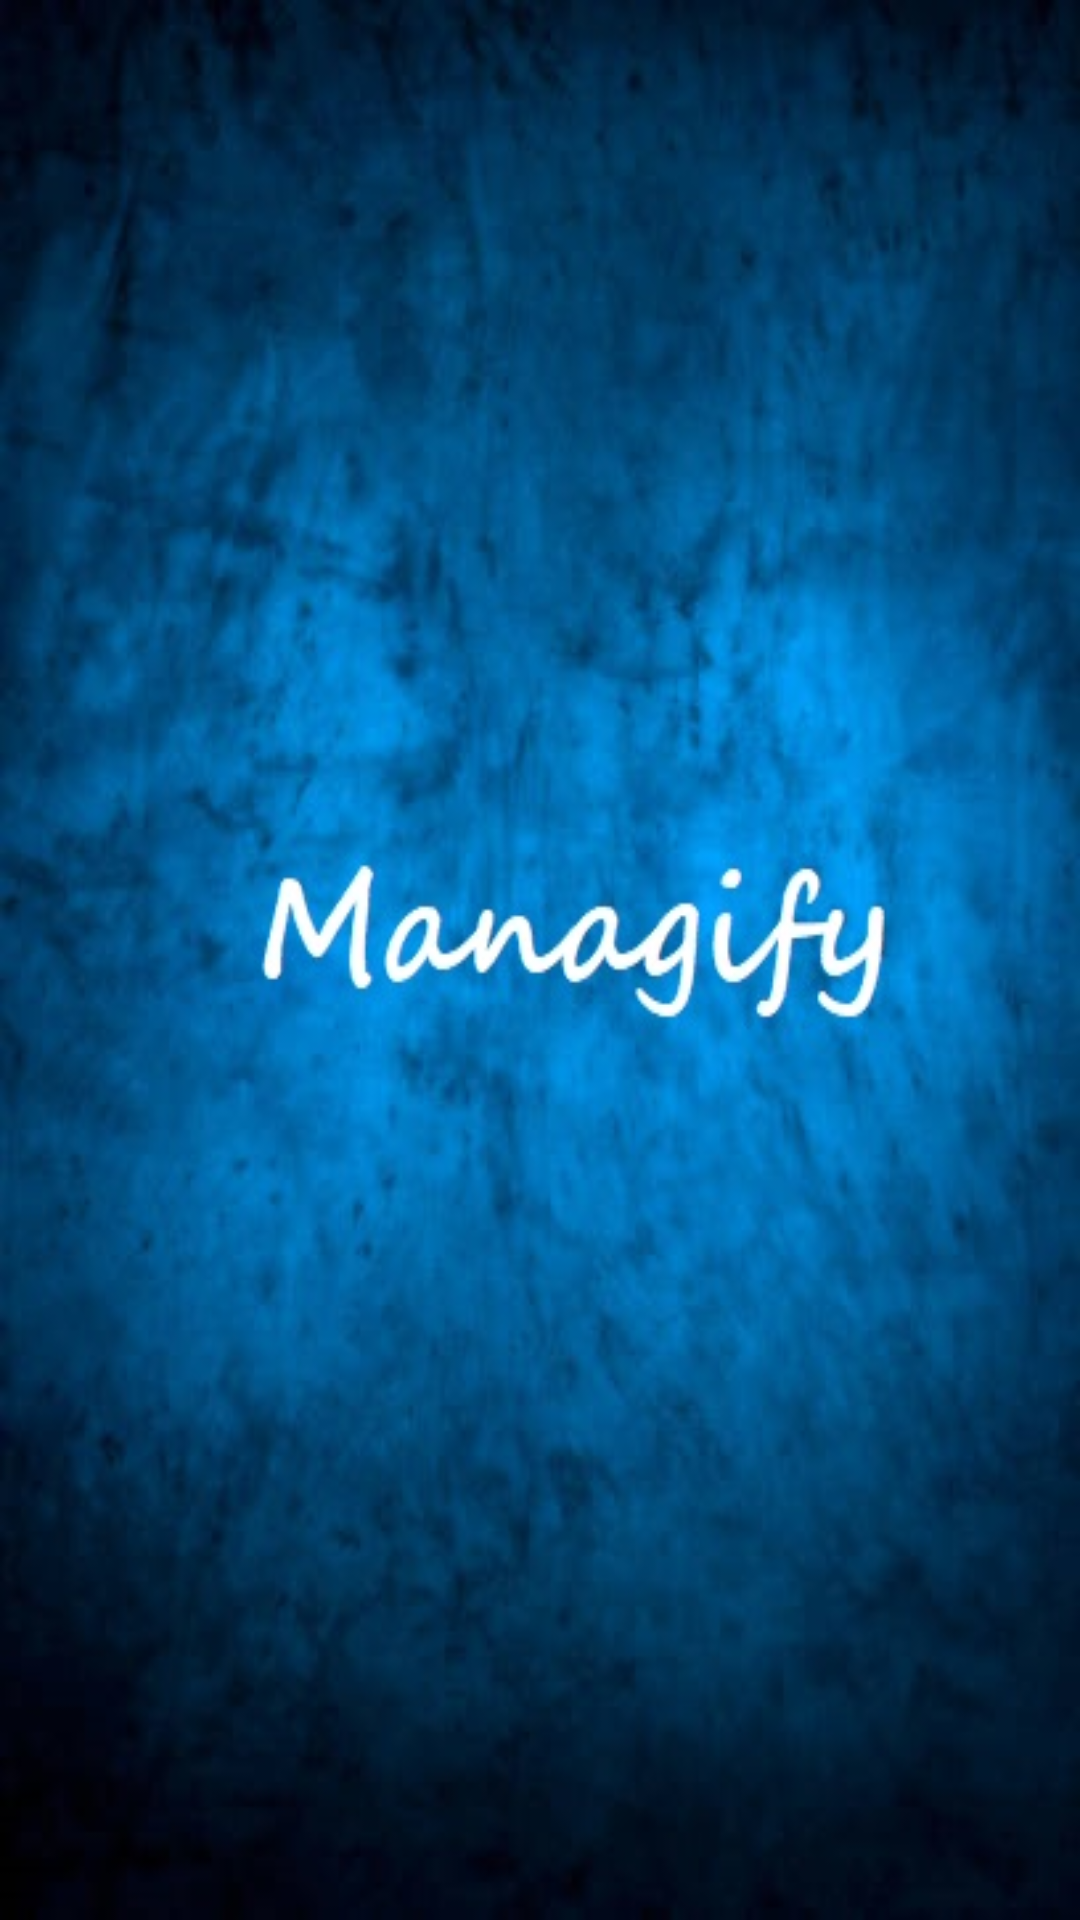

Android layout source for this screen:
<!-- AndroidManifest.xml: activity theme Theme.Design.Light.NoActionBar -->
<!-- res/layout/activity_splash.xml -->
<?xml version="1.0" encoding="utf-8"?>
<androidx.constraintlayout.widget.ConstraintLayout xmlns:android="http://schemas.android.com/apk/res/android"
    xmlns:app="http://schemas.android.com/apk/res-auto"
    xmlns:tools="http://schemas.android.com/tools"
    android:layout_width="match_parent"
    android:layout_height="match_parent"
    tools:context=".activities.SplashActivity">

    <ImageView
        android:layout_width="match_parent"
        android:layout_height="match_parent"
        android:src="@drawable/backsplash"
        tools:layout_editor_absoluteX="0dp"
        tools:layout_editor_absoluteY="-54dp"
        android:scaleType="fitXY"/>

</androidx.constraintlayout.widget.ConstraintLayout>
<!-- resources referenced by this layout -->
<resources>
  <!-- drawable backsplash: jpg bitmap (drawable, 47822 bytes) -->
</resources>
